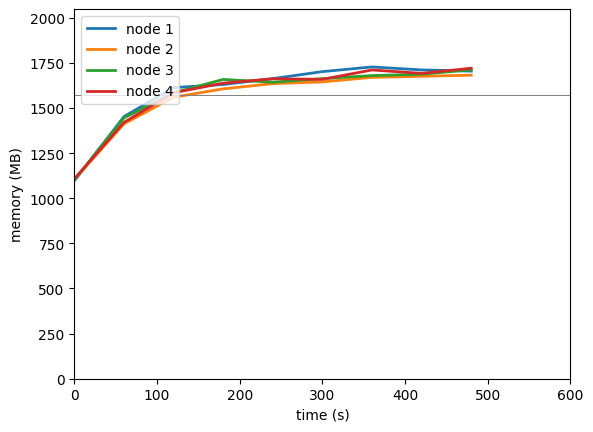

The table this chart was drawn from, first rows:
timestamp, ppgcc-m02_pod_amount, ppgcc-m02_memory, ppgcc-m02_cpu, ppgcc-m03_pod_amount, ppgcc-m03_memory, ppgcc-m03_cpu, ppgcc-m04_pod_amount, ppgcc-m04_memory, ppgcc-m04_cpu, ppgcc-m05_pod_amount, ppgcc-m05_memory, ppgcc-m05_cpu
0, 10, 1123956, 198984577, 10, 1130092, 192474511, 10, 1127080, 199823385, 10, 1134416, 194866529
60, 10, 1487484, 447007338, 10, 1446364, 369606706, 10, 1479916, 458812758, 10, 1454516, 409103451
120, 10, 1651824, 679919378, 10, 1597240, 610246347, 10, 1622476, 608955076, 10, 1622552, 570552797
180, 10, 1669512, 636200429, 10, 1644628, 636912946, 10, 1698244, 648095716, 10, 1677200, 609814574
240, 10, 1702908, 689212220, 10, 1674328, 632218927, 10, 1682272, 634212197, 10, 1701752, 600088084
300, 10, 1742508, 697280436, 10, 1684228, 594999711, 10, 1702864, 608955068, 10, 1698716, 626196385
360, 10, 1769040, 681299037, 10, 1709968, 598920774, 10, 1720024, 586127762, 10, 1751912, 632782144
420, 10, 1752144, 608405354, 10, 1715908, 637660463, 10, 1727812, 640754163, 10, 1732640, 598829958
480, 10, 1745412, 689255661, 10, 1722376, 574904110, 10, 1753024, 627522043, 10, 1761680, 639900529
